Run: headless pygame with SDL's dummy video driver; simulated clock (each Clock.tick advances the game by its frame time, no real sleeping); random seed 0; keys injected as events and as key.get_pressed() state; no mouse input; restart key R tapped at the start of phases 3 and 4.
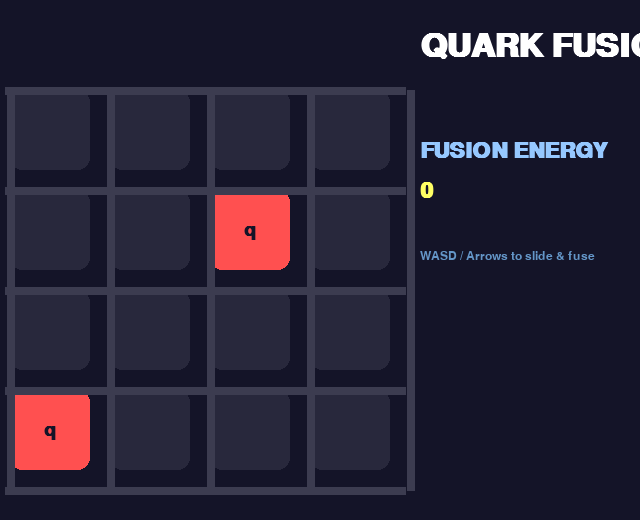
Frame 1 of 4 · flips 1–60 · no input
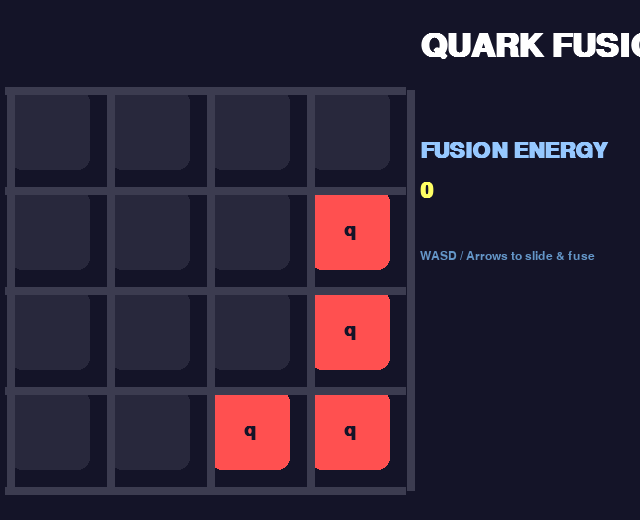
Frame 2 of 4 · flips 61–180 · tapped SPACE, RETURN · held RIGHT (→), D
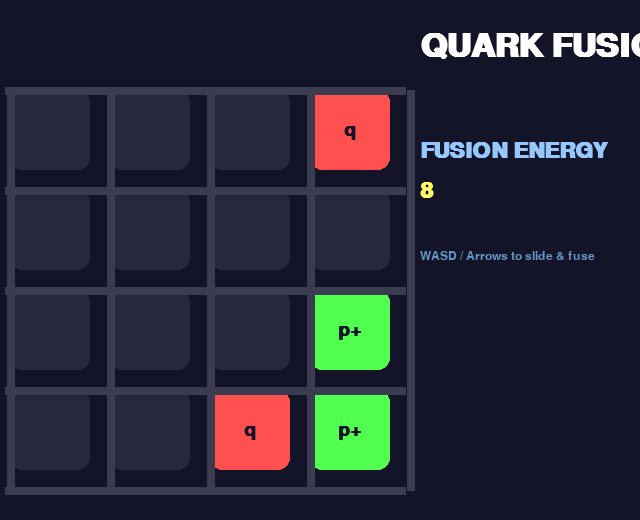
Frame 3 of 4 · flips 181–300 · tapped R · held DOWN (↓), S
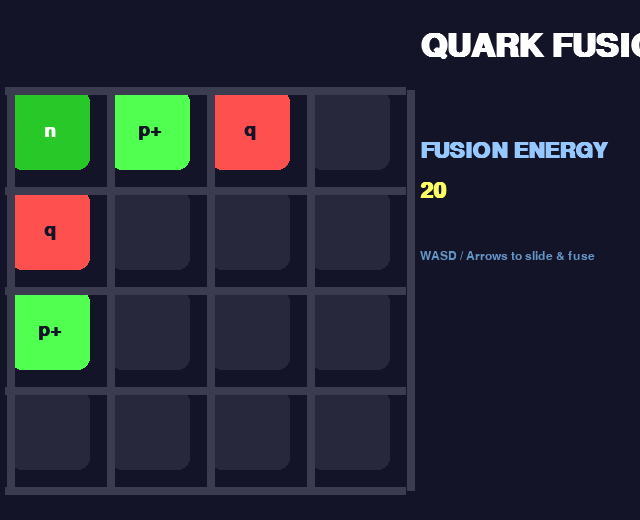
Frame 4 of 4 · flips 301–420 · tapped R · held LEFT (←), A, UP (↑), W

The pygame program that drew these frames:

import pygame
import random
import sys

# Initialize Pygame FIRST
pygame.init()

# Constants
GRID_SIZE = 4
CELL_SIZE = 100
GRID_WIDTH = GRID_SIZE * CELL_SIZE
GRID_HEIGHT = GRID_SIZE * CELL_SIZE
SCREEN_WIDTH = GRID_WIDTH + 240
SCREEN_HEIGHT = GRID_HEIGHT + 120
FPS = 60

# Colors (particle-themed)
BG_COLOR = (20, 20, 40)  # Dark space
GRID_COLOR = (60, 60, 80)
EMPTY_COLOR = (40, 40, 60)

TILE_COLORS = {
    0: EMPTY_COLOR,
    2:    (255, 80, 80),    # Quark: red
    4:    (80, 255, 80),    # Proton: green
    8:    (40, 200, 40),    # Neutron: dark green
    16:   (80, 255, 255),   # Deuterium: cyan
    32:   (255, 255, 80),   # He: yellow
    64:   (255, 180, 80),   # C: orange
    128:  (80, 80, 255),    # O: blue
    256:  (200, 80, 255),   # Ne: purple
    512:  (255, 100, 200),  # Mg: pink
    1024: (150, 100, 255),  # Si: indigo
    2048: (255, 150, 50),   # Fe: gold-orange
}

FONT_COLOR_LIGHT = (255, 255, 255)
FONT_COLOR_DARK  = (20, 20, 40)

FONT_TITLE  = pygame.font.SysFont("arial", 48, bold=True)
FONT_SCORE  = pygame.font.SysFont("arial", 32, bold=True)
FONT_TILE   = pygame.font.SysFont("arial", 28, bold=True)
FONT_GAME_OVER = pygame.font.SysFont("arial", 50, bold=True)

# Particle labels (realistic fusion chain approximation)
TILE_LABELS = {
    2:    'q',
    4:    'p+',
    8:    'n',
    16:   '2H',
    32:   '4He',
    64:   '12C',
    128:  '16O',
    256:  '20Ne',
    512:  '24Mg',
    1024: '28Si',
    2048: '56Fe',
}

class Game2048:
    def __init__(self):
        self.grid = [[0] * GRID_SIZE for _ in range(GRID_SIZE)]
        self.score = 0  # Fusion energy
        self.game_over = False
        self.add_random_tile()
        self.add_random_tile()

    def add_random_tile(self):
        empty = [(r, c) for r in range(GRID_SIZE) for c in range(GRID_SIZE) if self.grid[r][c] == 0]
        if empty:
            r, c = random.choice(empty)
            self.grid[r][c] = random.choices([2, 4], weights=[0.9, 0.1])[0]

    def can_move(self):
        for r in range(GRID_SIZE):
            for c in range(GRID_SIZE):
                if self.grid[r][c] == 0:
                    return True
                val = self.grid[r][c]
                if c < GRID_SIZE-1 and self.grid[r][c+1] == val: return True
                if r < GRID_SIZE-1 and self.grid[r+1][c] == val: return True
        return False

    def compress(self, row):
        new = [x for x in row if x != 0]
        i = 0
        while i < len(new)-1:
            if new[i] == new[i+1]:
                new[i] *= 2
                self.score += new[i]
                new.pop(i+1)
            else:
                i += 1
        new += [0] * (GRID_SIZE - len(new))
        return new

    def move_left(self):
        moved = False
        for r in range(GRID_SIZE):
            old = self.grid[r][:]
            self.grid[r] = self.compress(old)
            if self.grid[r] != old:
                moved = True
        return moved

    def move_right(self):
        moved = False
        for r in range(GRID_SIZE):
            old = self.grid[r][:]
            self.grid[r] = self.compress(old[::-1])[::-1]
            if self.grid[r] != old:
                moved = True
        return moved

    def move_up(self):
        self.transpose()
        moved = self.move_left()
        self.transpose()
        return moved

    def move_down(self):
        self.transpose()
        moved = self.move_right()
        self.transpose()
        return moved

    def transpose(self):
        self.grid = [list(col) for col in zip(*self.grid)]

    def move(self, direction):
        if self.game_over:
            return False
        moved = False
        if direction == "left":   moved = self.move_left()
        elif direction == "right": moved = self.move_right()
        elif direction == "up":    moved = self.move_up()
        elif direction == "down":  moved = self.move_down()
        if moved:
            self.add_random_tile()
            self.game_over = not self.can_move()
        return moved

def draw_grid(surface, game):
    surface.fill(BG_COLOR)

    # Draw tiles
    for r in range(GRID_SIZE):
        for c in range(GRID_SIZE):
            value = game.grid[r][c]
            color = TILE_COLORS.get(value, (200, 200, 200))
            rect = pygame.Rect(c*CELL_SIZE + 10, r*CELL_SIZE + 90, CELL_SIZE - 20, CELL_SIZE - 20)
            pygame.draw.rect(surface, color, rect, border_radius=12)

            if value > 0:
                label = TILE_LABELS.get(value, str(value))
                text_color = FONT_COLOR_LIGHT if value >= 8 else FONT_COLOR_DARK
                text = FONT_TILE.render(label, True, text_color)
                text_rect = text.get_rect(center=rect.center)
                surface.blit(text, text_rect)

    # Grid lines
    for i in range(GRID_SIZE + 1):
        y = 90 + i * CELL_SIZE
        pygame.draw.line(surface, GRID_COLOR, (5, y), (GRID_WIDTH + 5, y), 8)
        x = 10 + i * CELL_SIZE
        pygame.draw.line(surface, GRID_COLOR, (x, 90), (x, 90 + GRID_HEIGHT), 8)

    # Sidebar
    title = FONT_TITLE.render("QUARK FUSION", True, (255, 255, 255))
    surface.blit(title, (GRID_WIDTH + 20, 30))

    score_label = FONT_SCORE.render("FUSION ENERGY", True, (150, 200, 255))
    score_val = FONT_SCORE.render(str(game.score), True, (255, 255, 100))
    surface.blit(score_label, (GRID_WIDTH + 20, 140))
    surface.blit(score_val, (GRID_WIDTH + 20, 180))

    # Instructions
    instr = pygame.font.SysFont("arial", 18).render("WASD / Arrows to slide & fuse", True, (100, 150, 200))
    surface.blit(instr, (GRID_WIDTH + 20, 250))

    if game.game_over:
        overlay = pygame.Surface((GRID_WIDTH + 20, GRID_HEIGHT + 20), pygame.SRCALPHA)
        overlay.fill((0, 0, 0, 150))
        surface.blit(overlay, (-10, 80))

        go_text = FONT_GAME_OVER.render("BLACK HOLE!", True, (255, 100, 100))
        go_rect = go_text.get_rect(center=(GRID_WIDTH//2 + 10, 90 + GRID_HEIGHT//2))
        surface.blit(go_text, go_rect)

        restart_text = pygame.font.SysFont("arial", 24).render("R to restart", True, (200, 200, 255))
        surface.blit(restart_text, (GRID_WIDTH//2 - 50, 90 + GRID_HEIGHT//2 + 50))

def restart_game(game):
    game.grid = [[0] * GRID_SIZE for _ in range(GRID_SIZE)]
    game.score = 0
    game.game_over = False
    game.add_random_tile()
    game.add_random_tile()

def main():
    screen = pygame.display.set_mode((SCREEN_WIDTH, SCREEN_HEIGHT))
    pygame.display.set_caption("Quark Fusion 2048 - Merge to Neon & Beyond!")
    clock = pygame.time.Clock()

    game = Game2048()
    running = True

    while running:
        for event in pygame.event.get():
            if event.type == pygame.QUIT:
                running = False
            elif event.type == pygame.KEYDOWN:
                if game.game_over and event.key == pygame.K_r:
                    restart_game(game)
                elif not game.game_over:
                    moved = False
                    if event.key in (pygame.K_LEFT, pygame.K_a): moved = game.move("left")
                    elif event.key in (pygame.K_RIGHT, pygame.K_d): moved = game.move("right")
                    elif event.key in (pygame.K_UP, pygame.K_w): moved = game.move("up")
                    elif event.key in (pygame.K_DOWN, pygame.K_s): moved = game.move("down")

        draw_grid(screen, game)
        pygame.display.flip()
        clock.tick(FPS)

    pygame.quit()
    sys.exit()

if __name__ == "__main__":
    main()
